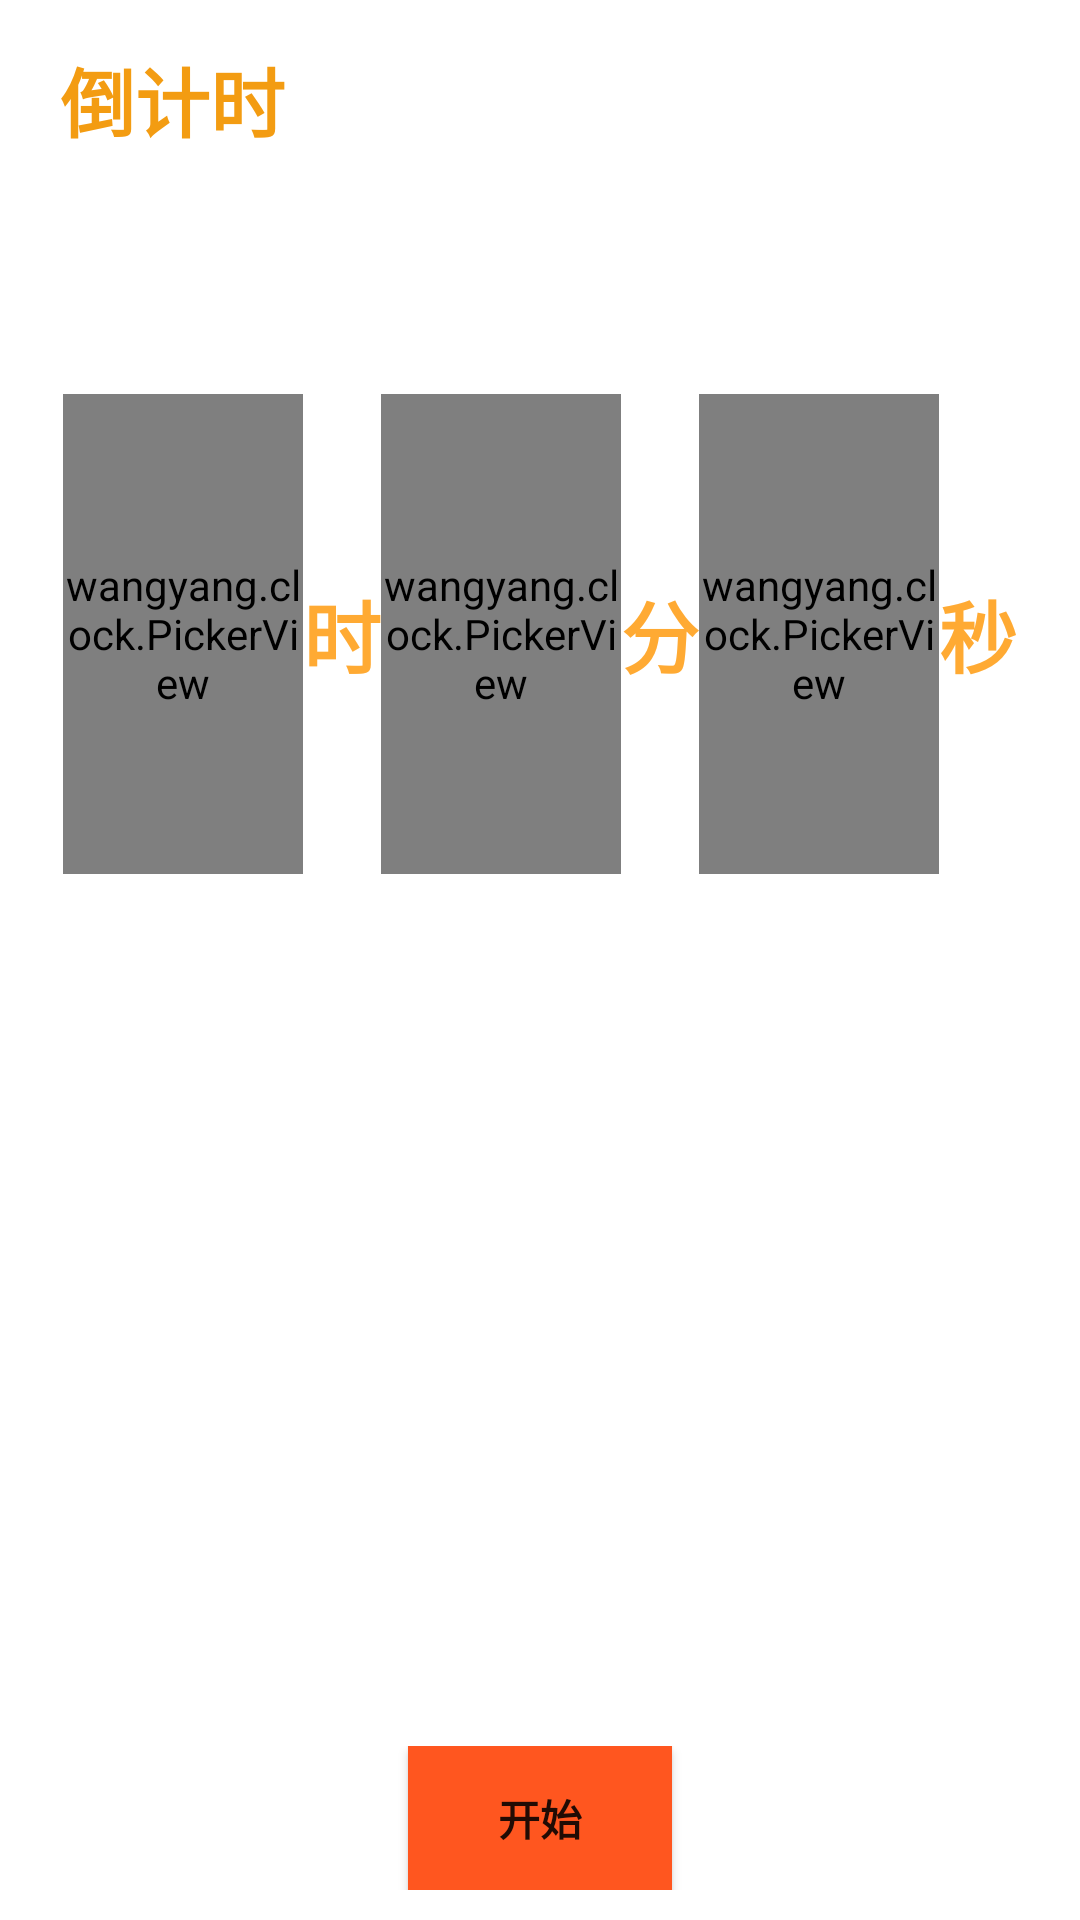

Write the Android layout XML for this screen, with the resource values it uses.
<!-- AndroidManifest.xml: application theme AppTheme -->
<!-- res/layout/activity_sandglass.xml -->
<?xml version="1.0" encoding="utf-8"?>
<android.support.constraint.ConstraintLayout xmlns:android="http://schemas.android.com/apk/res/android"
    xmlns:app="http://schemas.android.com/apk/res-auto"
    xmlns:tools="http://schemas.android.com/tools"
    android:layout_width="match_parent"
    android:layout_height="match_parent"
    android:background="#fff"
    android:padding="10dp"

    tools:context=".SandglassActivity">

    <TextView
        app:layout_constraintTop_toTopOf="parent"
        android:layout_marginTop="5dp"
        android:id="@+id/sandglassTitle"
        android:layout_width="wrap_content"
        android:layout_height="wrap_content"
        android:layout_marginLeft="10dp"
        android:text="倒计时"
        android:textColor="#f39c12"
        android:textSize="25dp"
        android:textStyle="bold"
        app:layout_constraintLeft_toLeftOf="parent" />
    <TextView
        android:id="@+id/sandglass_reset"
        android:visibility="gone"
        android:text="重置"
        app:layout_constraintRight_toRightOf="parent"
        app:layout_constraintBaseline_toBaselineOf="@+id/sandglassTitle"
        android:textSize="20dp"
        android:layout_width="wrap_content"
        android:layout_height="wrap_content" />

    <RelativeLayout
        android:id="@+id/sandglassChooser"
        android:layout_width="match_parent"
        android:layout_height="wrap_content"
        android:layout_centerInParent="true"
        android:layout_marginTop="80dp"
        android:background="#ffffff"
        android:gravity="center"
        android:visibility="visible"
        app:layout_constraintLeft_toLeftOf="parent"
        app:layout_constraintRight_toRightOf="parent"
        app:layout_constraintTop_toBottomOf="@+id/sandglassTitle">

        <wangyang.clock.PickerView
            android:id="@+id/sg_hour_pv"
            android:layout_width="80dp"
            android:layout_height="160dp" />

        <TextView
            android:id="@+id/sg_hour_tv"
            android:layout_width="wrap_content"
            android:layout_height="wrap_content"
            android:layout_centerVertical="true"
            android:layout_toRightOf="@id/sg_hour_pv"
            android:text="时"
            android:textColor="#ffaa33"
            android:textSize="26sp"
            android:textStyle="bold" />

        <wangyang.clock.PickerView
            android:id="@+id/sg_minute_pv"
            android:layout_width="80dp"
            android:layout_height="160dp"
            android:layout_toRightOf="@id/sg_hour_tv" />

        <TextView
            android:id="@+id/sg_minute_tv"
            android:layout_width="wrap_content"
            android:layout_height="wrap_content"
            android:layout_centerVertical="true"
            android:layout_toRightOf="@id/sg_minute_pv"
            android:text="分"
            android:textColor="#ffaa33"
            android:textSize="26sp"
            android:textStyle="bold" />

        <wangyang.clock.PickerView
            android:id="@+id/sg_second_pv"
            android:layout_width="80dp"
            android:layout_height="160dp"
            android:layout_toRightOf="@id/sg_minute_tv" />

        <TextView
            android:id="@+id/sg_second_tv"
            android:layout_width="wrap_content"
            android:layout_height="wrap_content"
            android:layout_centerVertical="true"
            android:layout_toRightOf="@id/sg_second_pv"
            android:text="秒"
            android:textColor="#ffaa33"
            android:textSize="26sp"
            android:textStyle="bold" />
    </RelativeLayout>

    <RelativeLayout
        android:id="@+id/sandglassView"
        android:layout_width="match_parent"
        android:layout_height="wrap_content"
        android:layout_centerInParent="true"
        android:background="#ffffff"
        android:gravity="center"
        android:visibility="gone"
        app:layout_constraintLeft_toLeftOf="parent"
        app:layout_constraintRight_toRightOf="parent"
        app:layout_constraintBottom_toBottomOf="parent"
        android:layout_marginBottom="120dp"
        app:layout_constraintTop_toBottomOf="@+id/sandglassTitle">
        <TextView
            android:id="@+id/sandglass_tv"
            android:textSize="35dp"
            android:textColor="#f00"
            android:textStyle="bold"
            android:text="00:00:00"
            android:layout_centerInParent="true"
            android:layout_width="wrap_content"
            android:layout_height="wrap_content"/>
    </RelativeLayout>
    <android.support.constraint.ConstraintLayout
        app:layout_constraintBottom_toBottomOf="parent"
        android:layout_width="match_parent"
        android:layout_height="wrap_content">
        <Button
            android:id="@+id/sandglass_start"
            android:background="#ff561f"
            android:text="开始"
            app:layout_constraintLeft_toLeftOf="parent"
            app:layout_constraintRight_toRightOf="parent"
            android:textStyle="bold"
            android:visibility="visible"
            android:layout_width="wrap_content"
            android:layout_height="wrap_content" />


            <TextView
                android:id="@+id/sandglass_cancel"
                android:layout_width="wrap_content"
                android:layout_height="wrap_content"
                android:layout_marginRight="100dp"
                android:text="取消"
                android:textSize="20dp"
                android:textStyle="bold"
                android:visibility="gone"
                app:layout_constraintBottom_toBottomOf="parent"
                app:layout_constraintLeft_toLeftOf="parent"
                app:layout_constraintRight_toRightOf="parent"
                app:layout_constraintTop_toTopOf="parent" />

            <TextView
                android:id="@+id/sandglass_stop"
                android:layout_width="wrap_content"
                android:layout_height="wrap_content"
                android:layout_marginLeft="100dp"
                android:text="暂停"
                android:textColor="#ff1f1f"
                android:textSize="20dp"
                android:visibility="gone"
                android:textStyle="bold"
                app:layout_constraintBottom_toBottomOf="parent"
                app:layout_constraintLeft_toLeftOf="parent"
                app:layout_constraintRight_toRightOf="parent"
                app:layout_constraintTop_toTopOf="parent" />
    </android.support.constraint.ConstraintLayout>
</android.support.constraint.ConstraintLayout>
<!-- resources referenced by this layout -->
<resources>
  <style name="AppTheme" parent="Base.Theme.AppCompat.Light.DarkActionBar">
          
          <item name="colorPrimary">@color/colorPrimary</item>
          <item name="colorPrimaryDark">@color/colorPrimaryDark</item>
          <item name="colorAccent">@color/colorAccent</item>
      </style>
  <color name="colorPrimary">#3F51B5</color>
  <color name="colorPrimaryDark">#303F9F</color>
  <color name="colorAccent">#FF4081</color>
</resources>
